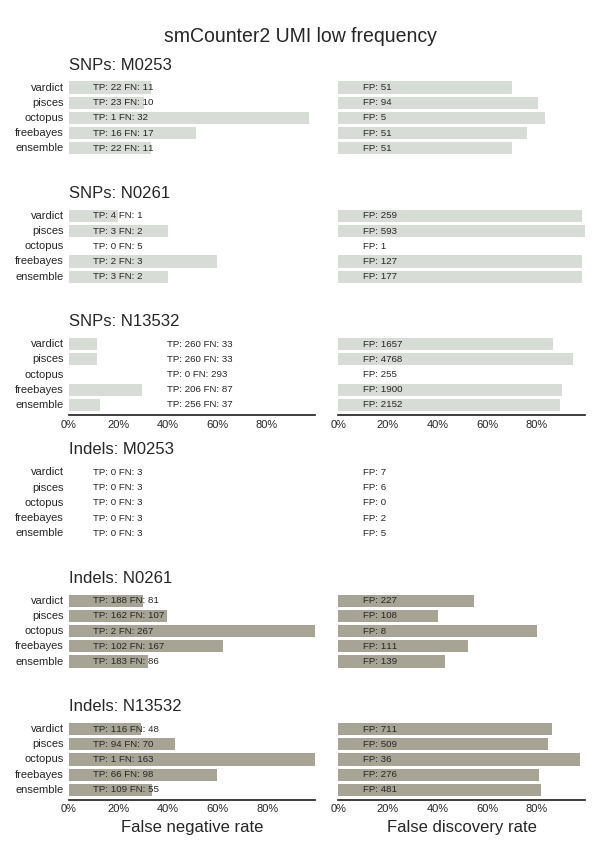

Values plotted in this chart, from the file beside it:
sample, caller, vtype, metric, value
M0253, ensemble, SNPs, tp, 22
M0253, ensemble, Indels, tp, 0
M0253, ensemble, SNPs, fp, 51
M0253, ensemble, Indels, fp, 5
M0253, ensemble, SNPs, fn, 11
M0253, ensemble, Indels, fn, 3
M0253, octopus, SNPs, tp, 1
M0253, octopus, Indels, tp, 0
M0253, octopus, SNPs, fp, 5
M0253, octopus, Indels, fp, 0
M0253, octopus, SNPs, fn, 32
M0253, octopus, Indels, fn, 3
M0253, freebayes, SNPs, tp, 16
M0253, freebayes, Indels, tp, 0
M0253, freebayes, SNPs, fp, 51
M0253, freebayes, Indels, fp, 2
M0253, freebayes, SNPs, fn, 17
M0253, freebayes, Indels, fn, 3
M0253, pisces, SNPs, tp, 23
M0253, pisces, Indels, tp, 0
M0253, pisces, SNPs, fp, 94
M0253, pisces, Indels, fp, 6
M0253, pisces, SNPs, fn, 10
M0253, pisces, Indels, fn, 3
M0253, vardict, SNPs, tp, 22
M0253, vardict, Indels, tp, 0
M0253, vardict, SNPs, fp, 51
M0253, vardict, Indels, fp, 7
M0253, vardict, SNPs, fn, 11
M0253, vardict, Indels, fn, 3
N0261, ensemble, SNPs, tp, 3
N0261, ensemble, Indels, tp, 183
N0261, ensemble, SNPs, fp, 177
N0261, ensemble, Indels, fp, 139
N0261, ensemble, SNPs, fn, 2
N0261, ensemble, Indels, fn, 86
N0261, pisces, SNPs, tp, 3
N0261, pisces, Indels, tp, 162
N0261, pisces, SNPs, fp, 593
N0261, pisces, Indels, fp, 108
N0261, pisces, SNPs, fn, 2
N0261, pisces, Indels, fn, 107
N0261, vardict, SNPs, tp, 4
N0261, vardict, Indels, tp, 188
N0261, vardict, SNPs, fp, 259
N0261, vardict, Indels, fp, 227
N0261, vardict, SNPs, fn, 1
N0261, vardict, Indels, fn, 81
N0261, octopus, SNPs, tp, 0
N0261, octopus, Indels, tp, 2
N0261, octopus, SNPs, fp, 1
N0261, octopus, Indels, fp, 8
N0261, octopus, SNPs, fn, 5
N0261, octopus, Indels, fn, 267
N0261, freebayes, SNPs, tp, 2
N0261, freebayes, Indels, tp, 102
N0261, freebayes, SNPs, fp, 127
N0261, freebayes, Indels, fp, 111
N0261, freebayes, SNPs, fn, 3
N0261, freebayes, Indels, fn, 167
... 30 more rows
